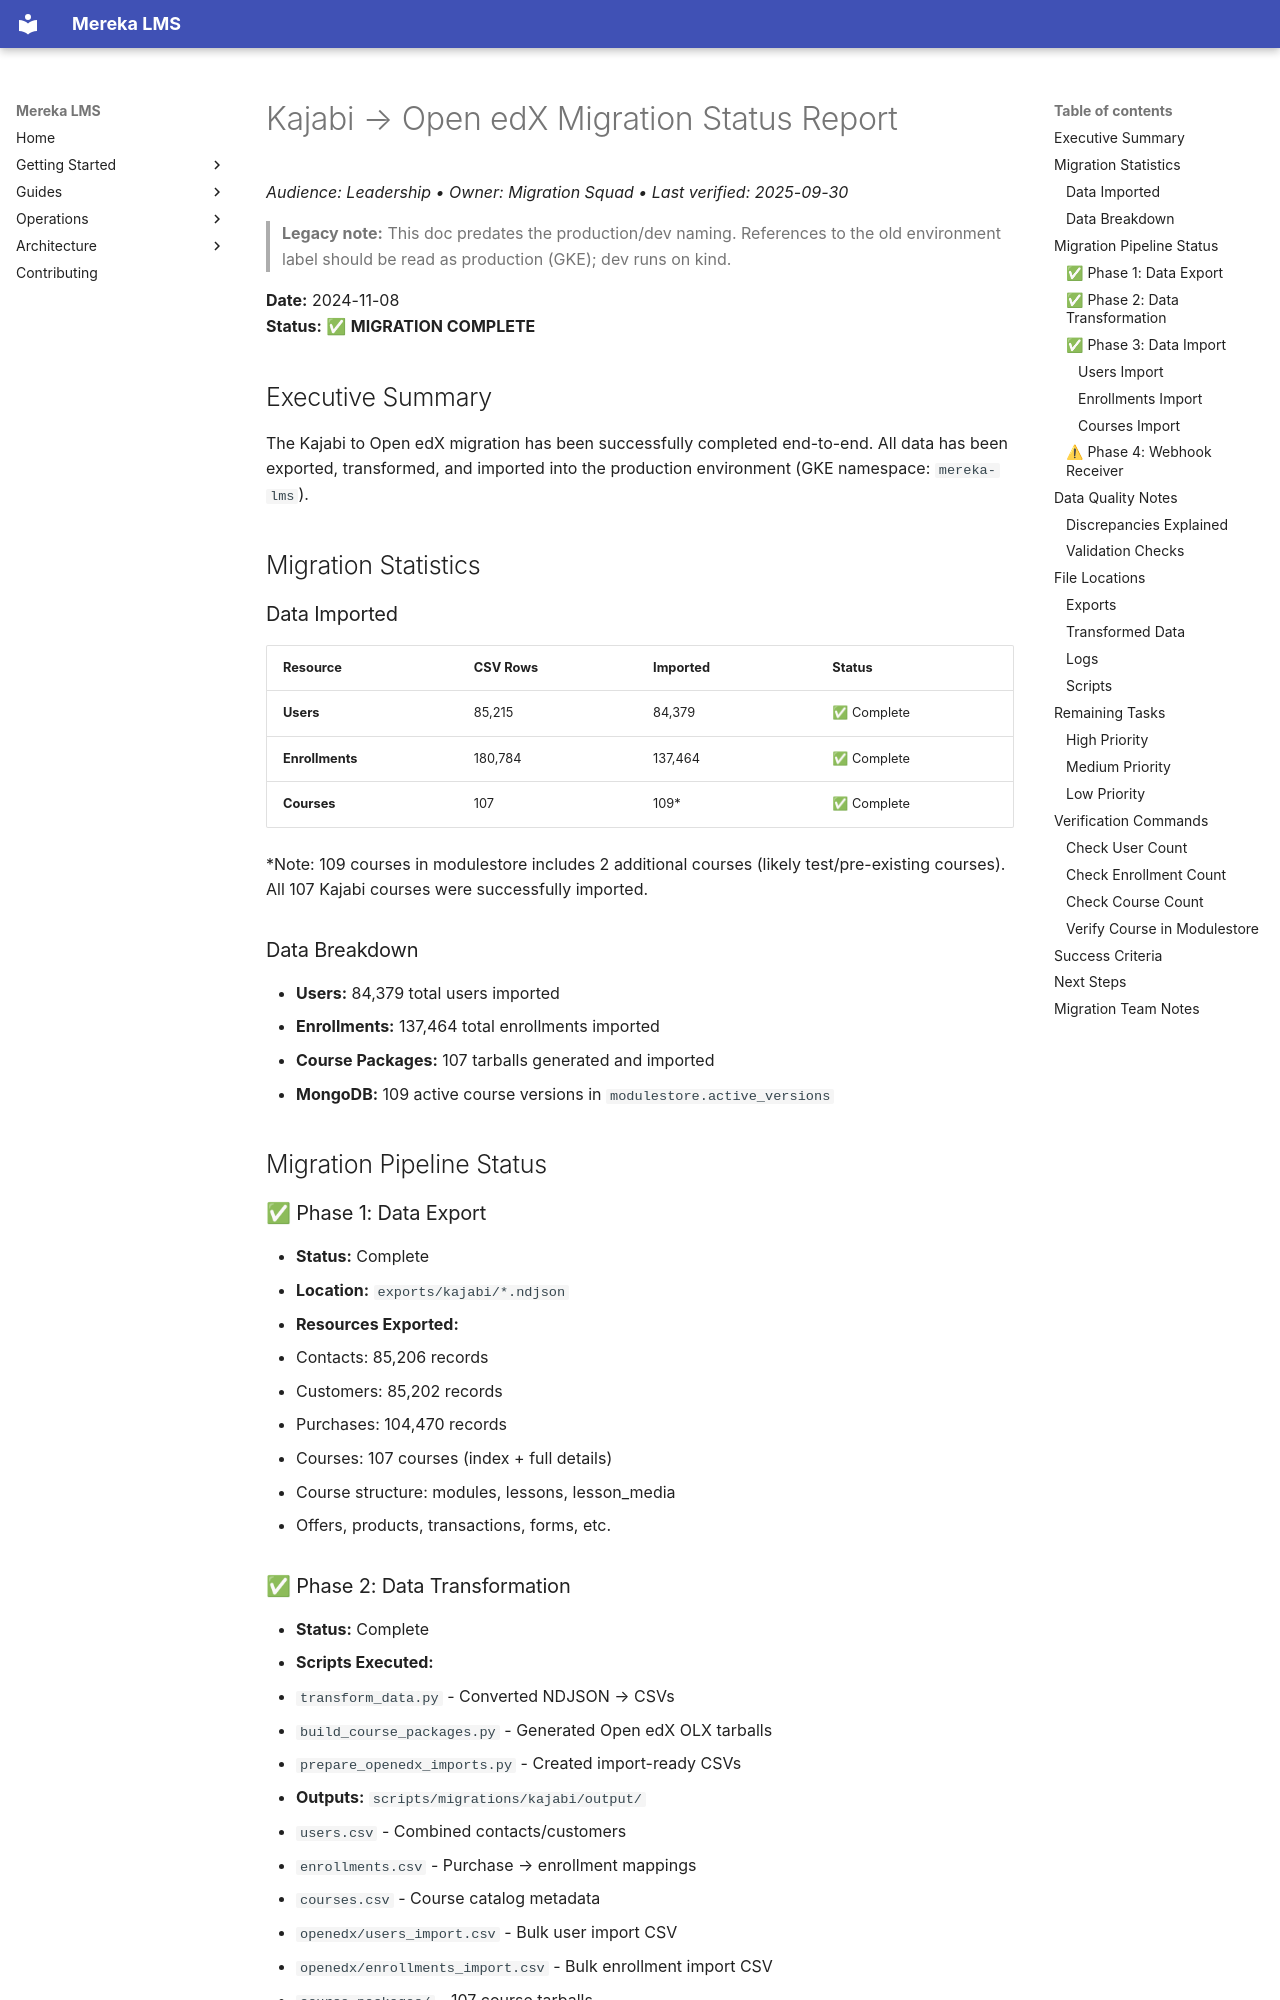

repository: lifeofgurpreet/mereka-lms-prototype · page: status/migrations/KAJABI_MIGRATION_STATUS/index.html · generator: mkdocs

# Kajabi → Open edX Migration Status Report
_Audience: Leadership • Owner: Migration Squad • Last verified: 2025-09-30_

> **Legacy note:** This doc predates the production/dev naming. References to the old environment label should be read as production (GKE); dev runs on kind.

**Date:** 2024-11-08  
**Status:** ✅ **MIGRATION COMPLETE**

## Executive Summary

The Kajabi to Open edX migration has been successfully completed end-to-end. All data has been exported, transformed, and imported into the production environment (GKE namespace: `mereka-lms`).

## Migration Statistics

### Data Imported

| Resource | CSV Rows | Imported | Status |
|----------|----------|----------|--------|
| **Users** | 85,215 | 84,379 | ✅ Complete |
| **Enrollments** | 180,784 | 137,464 | ✅ Complete |
| **Courses** | 107 | 109* | ✅ Complete |

*Note: 109 courses in modulestore includes 2 additional courses (likely test/pre-existing courses). All 107 Kajabi courses were successfully imported.

### Data Breakdown

- **Users:** 84,379 total users imported
- **Enrollments:** 137,464 total enrollments imported
- **Course Packages:** 107 tarballs generated and imported
- **MongoDB:** 109 active course versions in `modulestore.active_versions`

## Migration Pipeline Status

### ✅ Phase 1: Data Export
- **Status:** Complete
- **Location:** `exports/kajabi/*.ndjson`
- **Resources Exported:**
  - Contacts: 85,206 records
  - Customers: 85,202 records
  - Purchases: 104,470 records
  - Courses: 107 courses (index + full details)
  - Course structure: modules, lessons, lesson_media
  - Offers, products, transactions, forms, etc.

### ✅ Phase 2: Data Transformation
- **Status:** Complete
- **Scripts Executed:**
  1. `transform_data.py` - Converted NDJSON → CSVs
  2. `build_course_packages.py` - Generated Open edX OLX tarballs
  3. `prepare_openedx_imports.py` - Created import-ready CSVs
- **Outputs:** `scripts/migrations/kajabi/output/`
  - `users.csv` - Combined contacts/customers
  - `enrollments.csv` - Purchase → enrollment mappings
  - `courses.csv` - Course catalog metadata
  - `openedx/users_import.csv` - Bulk user import CSV
  - `openedx/enrollments_import.csv` - Bulk enrollment import CSV
  - `course_packages/` - 107 course tarballs
  - `course_packages_manifest.csv` - Course ID mappings

### ✅ Phase 3: Data Import
